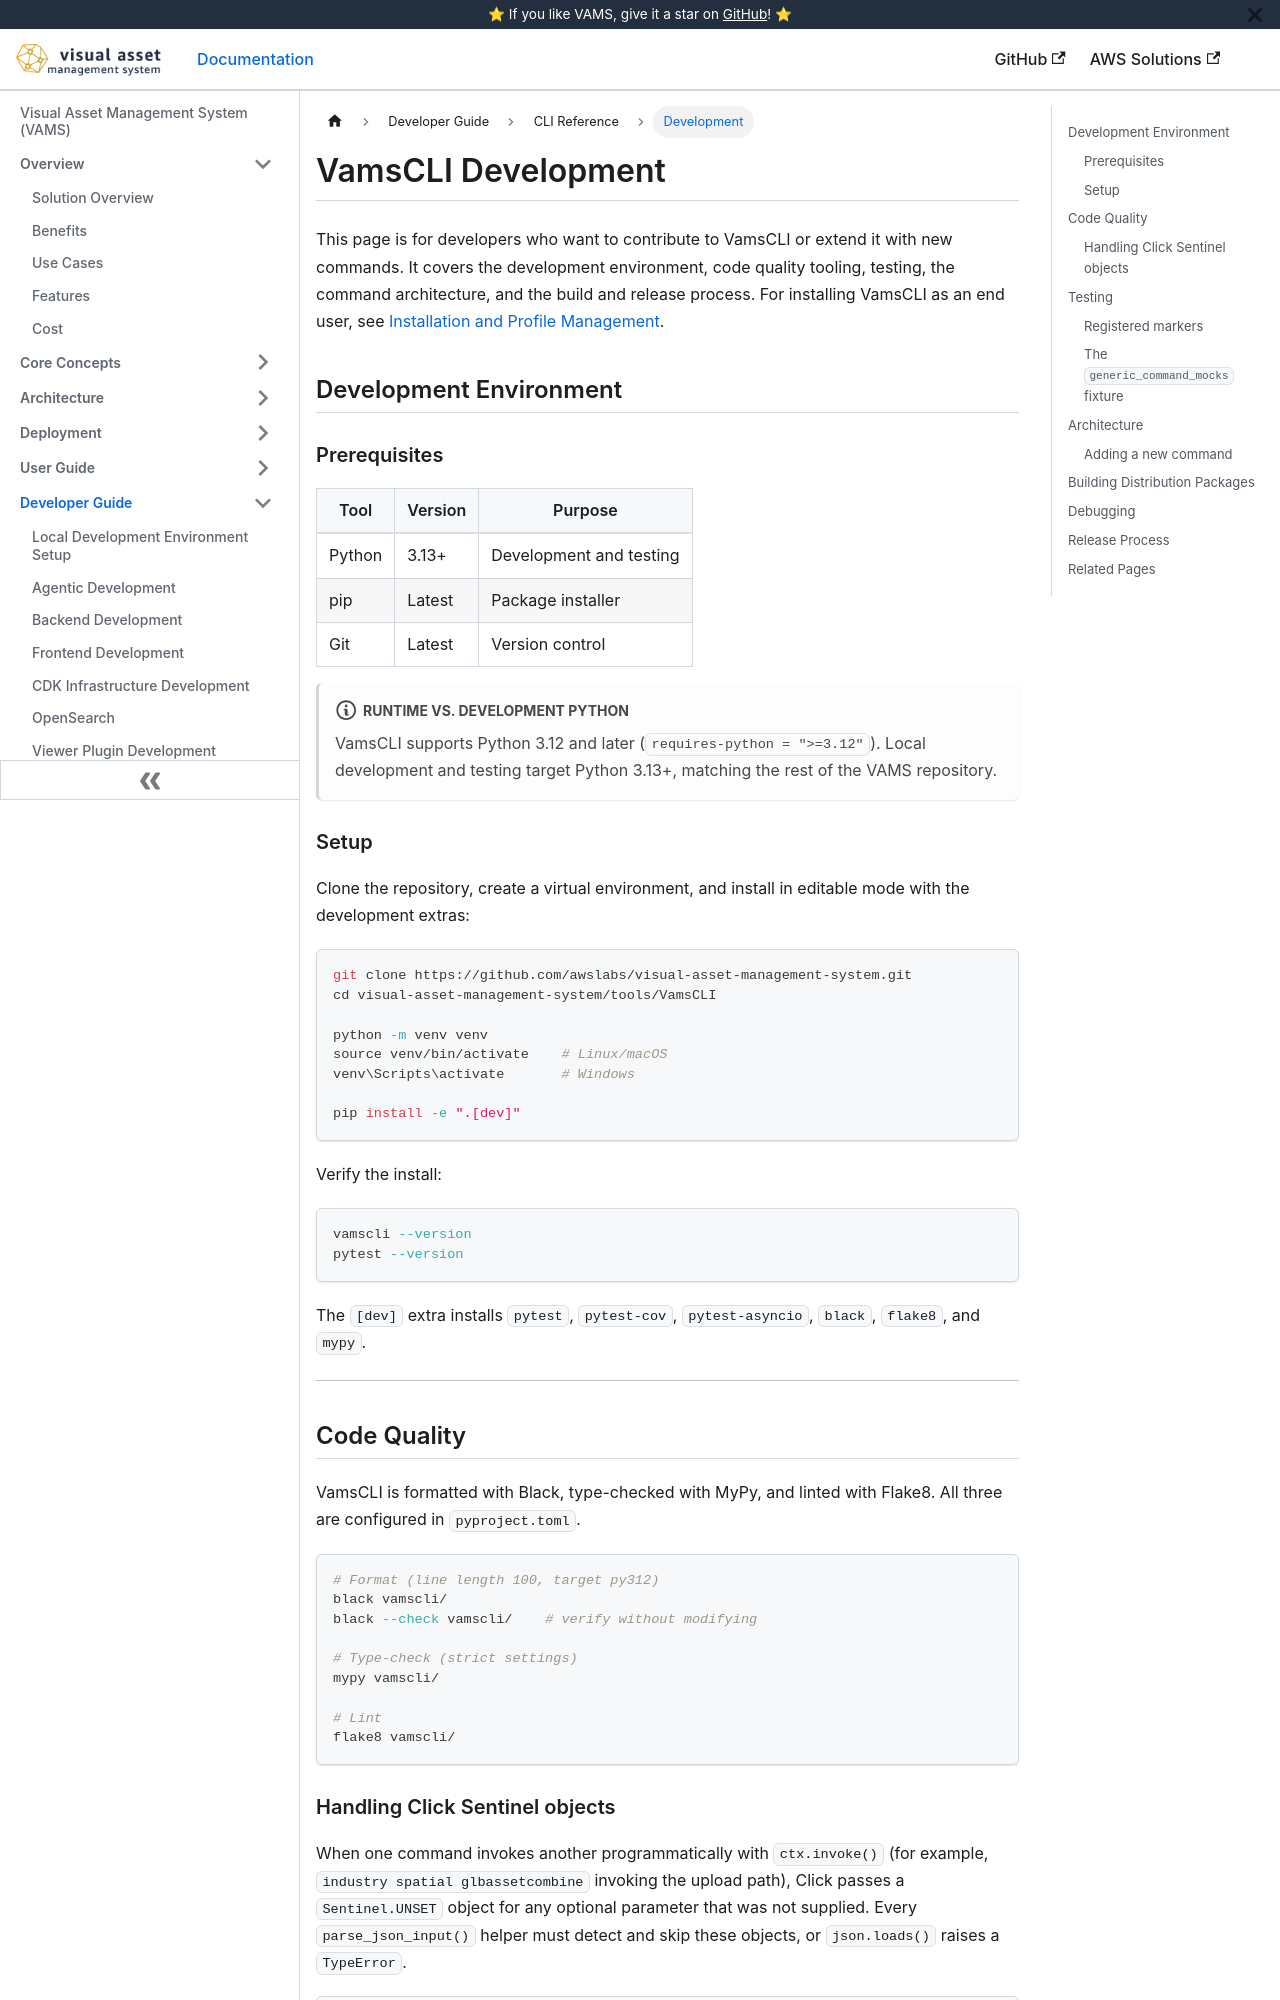

repository: awslabs/visual-asset-management-system · page: cli/development/index.html · generator: docusaurus

---
sidebar_label: Development
title: VamsCLI Development
---

# VamsCLI Development

This page is for developers who want to contribute to VamsCLI or extend it with new commands. It covers the development environment, code quality tooling, testing, the command architecture, and the build and release process. For installing VamsCLI as an end user, see [Installation and Profile Management](installation.md).

## Development Environment

### Prerequisites

| Tool   | Version | Purpose                 |
| ------ | ------- | ----------------------- |
| Python | 3.13+   | Development and testing |
| pip    | Latest  | Package installer       |
| Git    | Latest  | Version control         |

:::note[Runtime vs. development Python]
VamsCLI supports Python 3.12 and later (`requires-python = ">=3.12"`). Local development and testing target Python 3.13+, matching the rest of the VAMS repository.
:::

### Setup

Clone the repository, create a virtual environment, and install in editable mode with the development extras:

```bash
git clone https://github.com/awslabs/visual-asset-management-system.git
cd visual-asset-management-system/tools/VamsCLI

python -m venv venv
source venv/bin/activate    # Linux/macOS
venv\Scripts\activate       # Windows

pip install -e ".[dev]"
```

Verify the install:

```bash
vamscli --version
pytest --version
```

The `[dev]` extra installs `pytest`, `pytest-cov`, `pytest-asyncio`, `black`, `flake8`, and `mypy`.

---

## Code Quality

VamsCLI is formatted with Black, type-checked with MyPy, and linted with Flake8. All three are configured in `pyproject.toml`.

```bash
# Format (line length 100, target py312)
black vamscli/
black --check vamscli/    # verify without modifying

# Type-check (strict settings)
mypy vamscli/

# Lint
flake8 vamscli/
```
